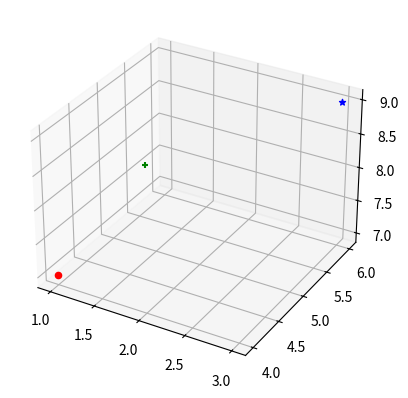

Source code (Python): (Note: this script raises an exception after producing the figure.)
import numpy as np
import matplotlib.pyplot as plt
from mpl_toolkits.mplot3d import Axes3D
from matplotlib.animation import FuncAnimation
from matplotlib.colors import colorConverter

# coordenadas dos pontos
x = np.array([1, 2, 3])
y = np.array([4, 4, 6])
z = np.array([7, 9, 9])

# símbolos para cada ponto
symbols = ['o', '+', '*']

# cores para cada ponto
colors = ['r', 'g', 'b']

# cria uma figura com um eixo 3D
fig = plt.figure()
ax = fig.add_subplot(111, projection='3d')

# adiciona os pontos com símbolos e cores diferentes
for i in range(3):
    ax.scatter(x[i], y[i], z[i], marker=symbols[i], color=colors[i])

# cria um objeto de superfície 3D a partir dos pontos
verts = np.column_stack([x, y, z])
triangles = [[0, 1, 2]]
facecolors = [colorConverter.to_rgba('magenta', alpha=0.9)]
poly = ax.plot_trisurf(verts[:, 0], verts[:, 1], triangles, verts[:, 2],
                       facecolors=facecolors, shade=False)

# cria um objeto de preenchimento 3D
ax.fill_between(x, y, z, color=colorConverter.to_rgba('magenta', alpha=0.3))

# define o ponto de rotação
rot_point = np.array([x[0], y[0], z[0]])

# define o ângulo inicial de rotação
angle = 0

# define a função de animação
def animate(i):
    global angle
    angle += 1
    # aplica a transformação de rotação ao objeto de superfície
    rot_matrix = np.array([[1, 0, 0], [0, np.cos(angle*np.pi/180), -np.sin(angle*np.pi/180)],
                           [0, np.sin(angle*np.pi/180), np.cos(angle*np.pi/180)]])
    rotated_verts = (verts - rot_point).dot(rot_matrix) + rot_point
    poly.set_verts(rotated_verts)
    # aplica a transformação de rotação ao objeto de preenchimento
    rotated_z = (z - z[0])*np.cos(angle*np.pi/180) - (y - y[0])*np.sin(angle*np.pi/180) + z[0]
    ax.collections[0].remove()
    ax.fill_between(x, y, rotated_z, color=colorConverter.to_rgba('magenta', alpha=0.3))
    return poly,

# cria a animação
ani = FuncAnimation(fig, animate, frames=np.arange(0, 360, 1),
                    interval=25, blit=True, repeat=True)

# mostra o gráfico
plt.show()
